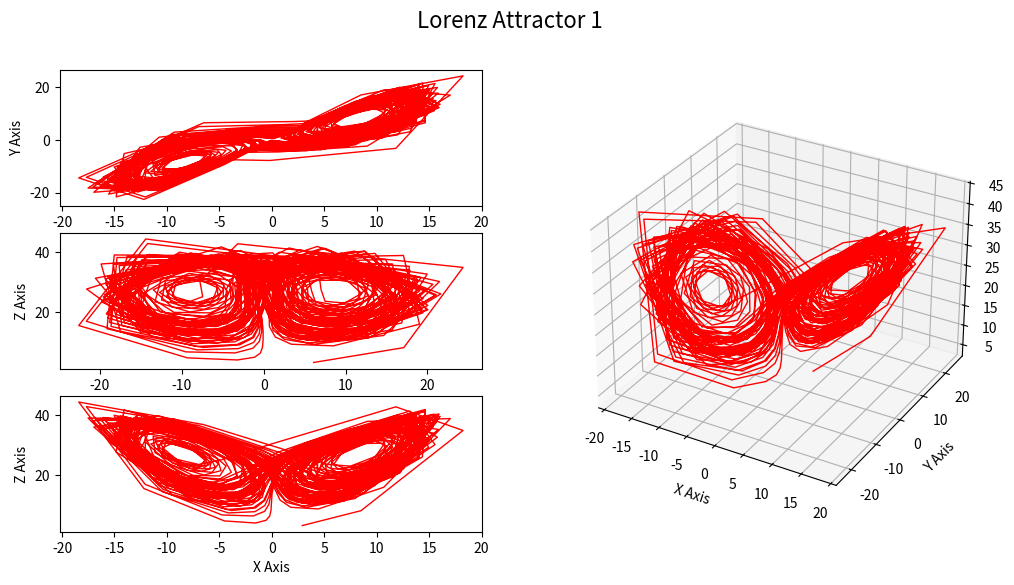

Write Python code to recreate this figure. (Note: this script raises an exception after producing the figure.)
from scipy.integrate import ode
import matplotlib.pyplot as plt


COLORS = ['r', 'g']


class LorenzAttractor:
    def __init__(self,
                 initial_params: list[float],
                 params: list[float],
                 step: float):
        self.initial_params = initial_params
        self.params = params
        self.step = step

    def __iter__(self):
        return LorenzAttractorIterator(
            self.initial_params,
            self.params,
            self.step
        )


class LorenzAttractorIterator:
    def __init__(self,
                 initial_params: list[float],
                 params: list[float],
                 step: float):
        self.x0, self.y0, self.z0 = initial_params
        self.sigma, self.beta, self.rho = params
        self.step = step

        def func(t, coordinates: list) -> list:
            x_t, y_t, z_t = coordinates
            x_dot = self.sigma * (y_t - x_t)
            y_dot = x_t * (self.rho - z_t) - y_t
            z_dot = x_t * y_t - self.beta * z_t
            return [x_dot, y_dot, z_dot]

        r = ode(func).set_integrator('zvode', method='bdf')
        r.set_initial_value([self.x0, self.y0, self.z0], step)

        self.r = r

    def __next__(self):
        return self.r.integrate(self.r.t + self.step)


def draw(xs: list, ys: list, zs: list, num: int) -> None:
    fig, ax = plt.subplots(3, 2, figsize=(12, 6))
    fig.suptitle(f"Lorenz Attractor {num+1}", fontsize=16)
    ax[0][0].plot(xs, ys, lw=1, c=COLORS[num])
    ax[0][0].set_xlabel("X Axis")
    ax[0][0].set_ylabel("Y Axis")
    ax[1][0].plot(ys, zs, lw=1, c=COLORS[num])
    ax[1][0].set_xlabel("Y Axis")
    ax[1][0].set_ylabel("Z Axis")
    ax[2][0].plot(xs, zs, lw=1, c=COLORS[num])
    ax[2][0].set_xlabel("X Axis")
    ax[2][0].set_ylabel("Z Axis")
    for i in range(3):
        ax[i][1].axis('off')

    ax = fig.add_subplot(1, 2, 2, projection='3d')

    ax.plot(xs, ys, zs, lw=1, c=COLORS[num])
    ax.set_xlabel("X Axis")
    ax.set_ylabel("Y Axis")
    ax.set_zlabel("Z Axis")
    plt.savefig(f'images/Attractor-{num+1}')


def main():
    attractor1 = LorenzAttractor([1, 2, 3],
                                 [10, 8/3, 28],
                                 0.1)
    attractor2 = LorenzAttractor([2, 8, 1],
                                 [10, 8/3, 28],
                                 0.1)

    for num, att in enumerate([attractor1, attractor2]):
        xs, ys, zs = [], [], []
        for i, state in enumerate(att):
            x, y, z = state.real
            xs.append(x)
            ys.append(y)
            zs.append(z)
            if len(xs) > 1000:
                draw(xs, ys, zs, num=num)
                break


if __name__ == '__main__':
    main()



